Labelled photos from "skeletal_output", an image-classification folder in Eva13-sys/smart_mirror. The possible labels are: downward dog pose, goddess pose, plank pose, tree pose, warrior 2 pose.

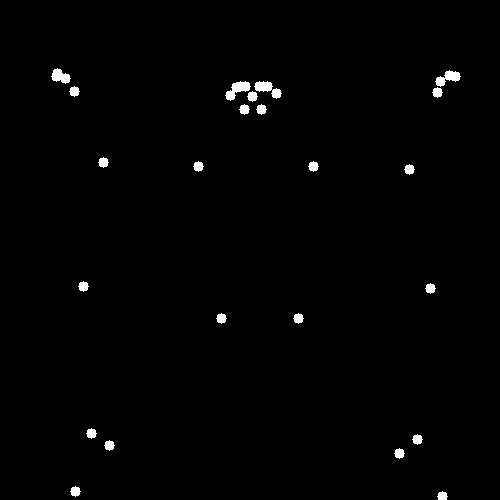
Label: goddess pose

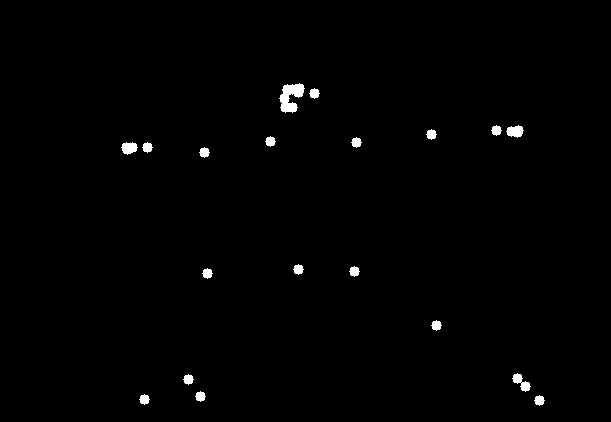
Label: warrior 2 pose

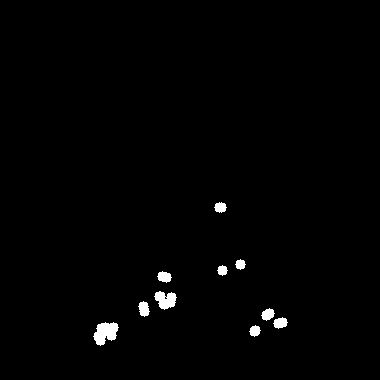
Label: downward dog pose

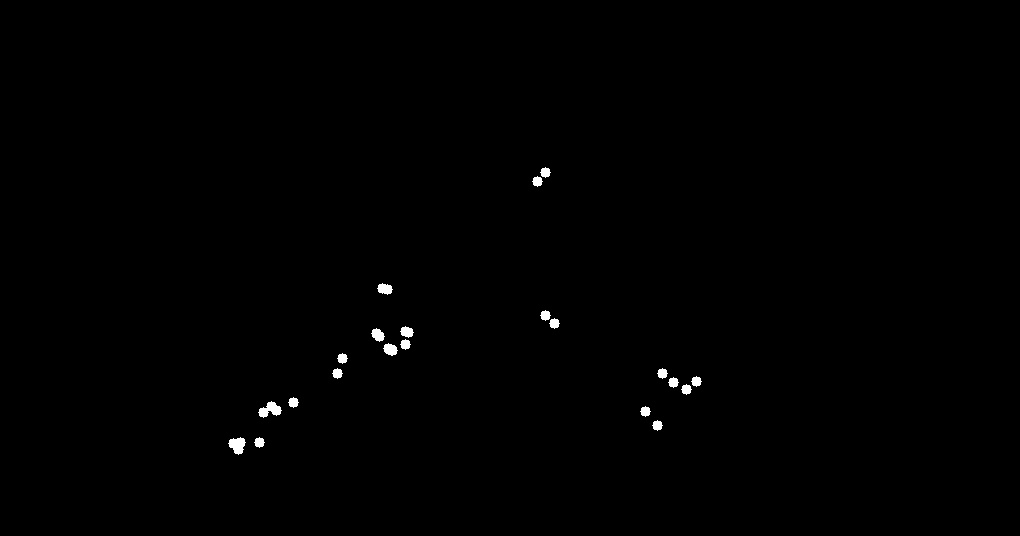
Label: downward dog pose

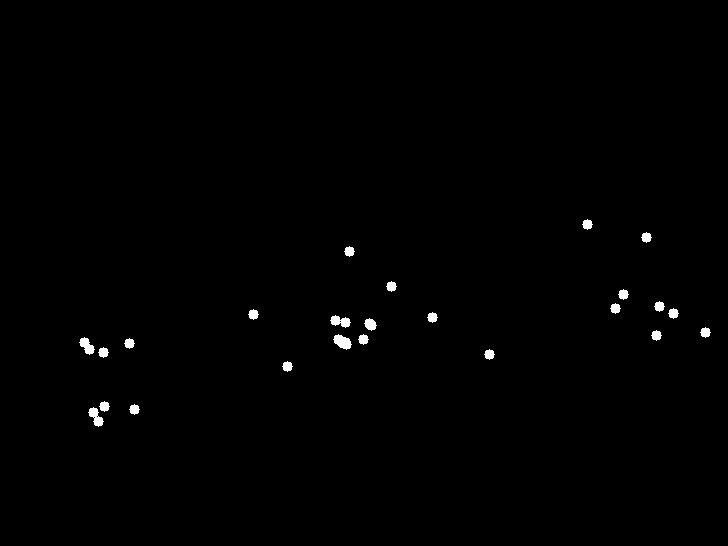
Label: plank pose

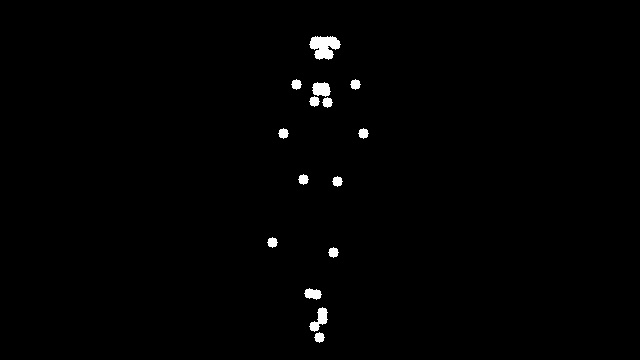
Label: tree pose
